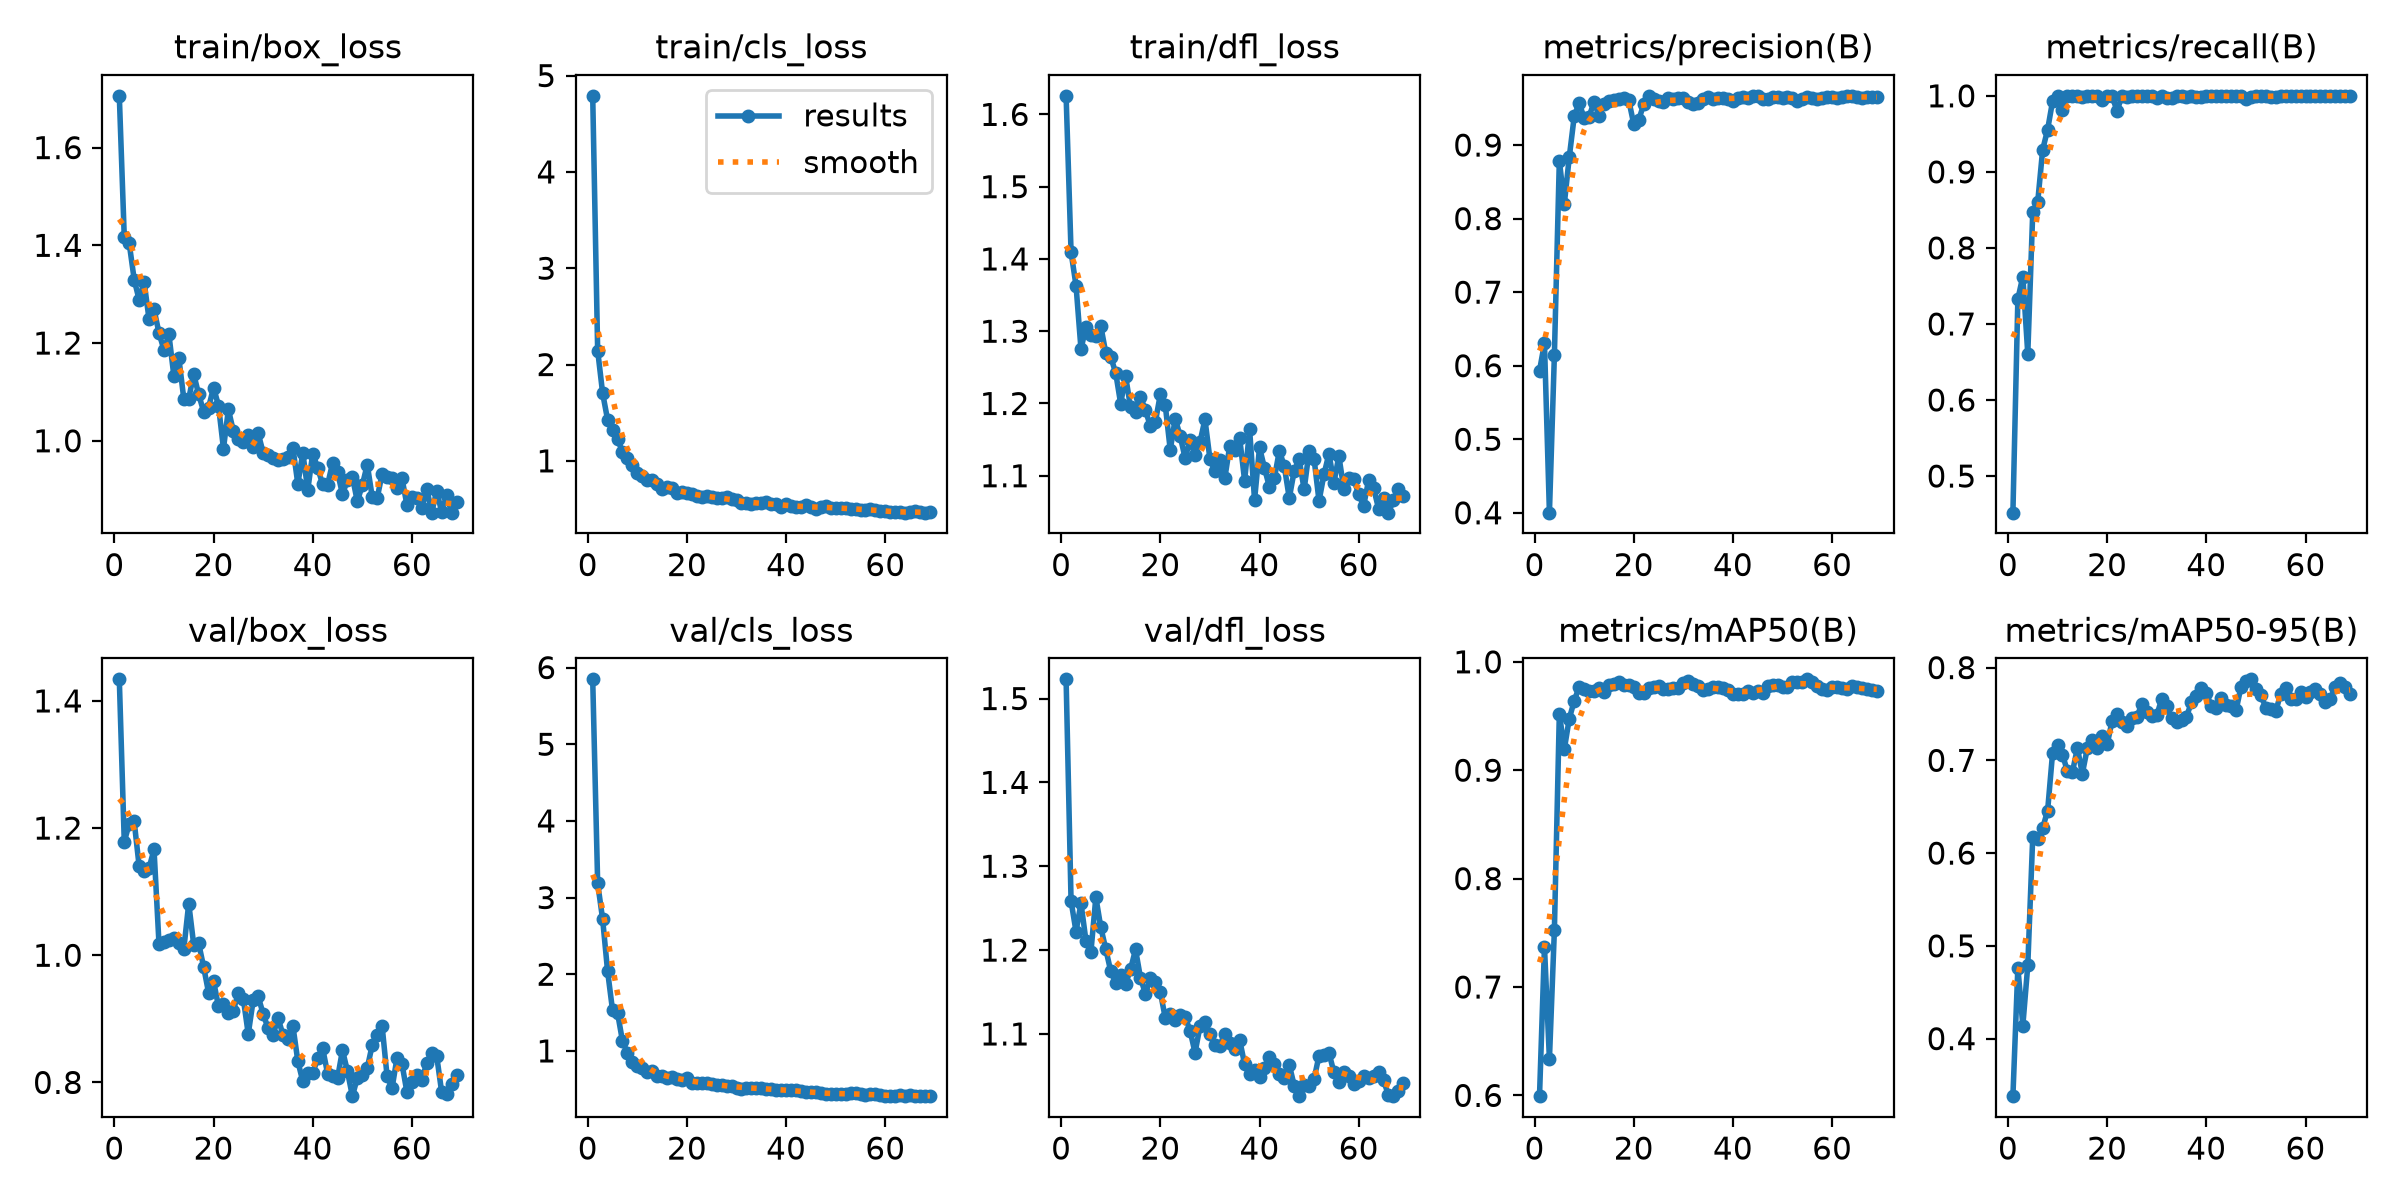

The file beside this chart, header and first rows:
epoch, time, train/box_loss, train/cls_loss, train/dfl_loss, metrics/precision(B), metrics/recall(B), metrics/mAP50(B), metrics/mAP50-95(B), val/box_loss, val/cls_loss, val/dfl_loss, lr/pg0, lr/pg1, lr/pg2
1, 3.644, 1.706, 4.79, 1.626, 0.5931, 0.4518, 0.5993, 0.338, 1.434, 5.847, 1.523, 0.000321, 0.000321, 0.000321
2, 5.027, 1.417, 2.146, 1.409, 0.6304, 0.7328, 0.7372, 0.4766, 1.179, 3.187, 1.258, 0.0006478, 0.0006478, 0.0006478
3, 6.312, 1.404, 1.703, 1.363, 0.4002, 0.7624, 0.6334, 0.414, 1.207, 2.719, 1.222, 0.0009681, 0.0009681, 0.0009681
4, 7.568, 1.33, 1.427, 1.275, 0.6143, 0.6607, 0.7524, 0.479, 1.21, 2.041, 1.256, 0.0009703, 0.0009703, 0.0009703
5, 8.829, 1.288, 1.317, 1.305, 0.8788, 0.8469, 0.9522, 0.6175, 1.14, 1.53, 1.211, 0.0009604, 0.0009604, 0.0009604
6, 10.09, 1.325, 1.229, 1.294, 0.8198, 0.8602, 0.9194, 0.615, 1.133, 1.5, 1.198, 0.0009505, 0.0009505, 0.0009505
7, 11.3, 1.249, 1.091, 1.294, 0.8835, 0.9291, 0.9475, 0.6269, 1.137, 1.129, 1.263, 0.0009406, 0.0009406, 0.0009406
8, 12.63, 1.269, 1.026, 1.307, 0.939, 0.9556, 0.964, 0.6458, 1.166, 0.975, 1.227, 0.0009307, 0.0009307, 0.0009307
9, 13.86, 1.221, 0.9557, 1.27, 0.9575, 0.993, 0.977, 0.7079, 1.018, 0.8496, 1.201, 0.0009208, 0.0009208, 0.0009208
10, 15.08, 1.186, 0.8731, 1.264, 0.9363, 0.9994, 0.9754, 0.7163, 1.021, 0.8021, 1.175, 0.0009109, 0.0009109, 0.0009109
11, 16.3, 1.218, 0.8417, 1.242, 0.9385, 0.9813, 0.973, 0.7063, 1.023, 0.7789, 1.161, 0.000901, 0.000901, 0.000901
12, 17.54, 1.133, 0.8023, 1.2, 0.9589, 1, 0.973, 0.6881, 1.028, 0.7304, 1.17, 0.0008911, 0.0008911, 0.0008911
13, 18.77, 1.169, 0.8028, 1.238, 0.9395, 1, 0.9762, 0.6873, 1.019, 0.7316, 1.16, 0.0008812, 0.0008812, 0.0008812
14, 19.99, 1.086, 0.7645, 1.195, 0.9562, 1, 0.9722, 0.7133, 1.009, 0.6714, 1.177, 0.0008713, 0.0008713, 0.0008713
15, 21.2, 1.086, 0.7112, 1.188, 0.9603, 0.9982, 0.9786, 0.6857, 1.081, 0.6779, 1.201, 0.0008614, 0.0008614, 0.0008614
16, 22.41, 1.137, 0.7334, 1.209, 0.9618, 1, 0.9799, 0.7129, 1.017, 0.6433, 1.167, 0.0008515, 0.0008515, 0.0008515
17, 23.63, 1.095, 0.7129, 1.19, 0.9632, 1, 0.9809, 0.7224, 1.019, 0.6633, 1.148, 0.0008416, 0.0008416, 0.0008416
18, 24.86, 1.06, 0.6675, 1.169, 0.9637, 1, 0.9788, 0.7138, 0.9817, 0.6379, 1.167, 0.0008317, 0.0008317, 0.0008317
19, 26.07, 1.068, 0.6812, 1.174, 0.9609, 0.9949, 0.9788, 0.7266, 0.9411, 0.6236, 1.162, 0.0008218, 0.0008218, 0.0008218
20, 27.3, 1.109, 0.6692, 1.213, 0.9286, 1, 0.9765, 0.7172, 0.9596, 0.6413, 1.15, 0.0008119, 0.0008119, 0.0008119
21, 28.52, 1.072, 0.6602, 1.197, 0.934, 0.9994, 0.9709, 0.7424, 0.9195, 0.5871, 1.119, 0.000802, 0.000802, 0.000802
22, 29.75, 0.9841, 0.6364, 1.136, 0.9552, 0.9803, 0.9716, 0.7496, 0.9237, 0.5866, 1.124, 0.0007921, 0.0007921, 0.0007921
23, 30.97, 1.064, 0.6266, 1.179, 0.9667, 1, 0.9761, 0.7414, 0.9092, 0.5861, 1.117, 0.0007822, 0.0007822, 0.0007822
24, 32.18, 1.019, 0.6348, 1.155, 0.9625, 0.9982, 0.9764, 0.7371, 0.913, 0.5795, 1.122, 0.0007723, 0.0007723, 0.0007723
25, 33.4, 1.003, 0.6257, 1.125, 0.9596, 1, 0.9778, 0.7457, 0.9412, 0.5651, 1.12, 0.0007624, 0.0007624, 0.0007624
26, 34.61, 0.9983, 0.6131, 1.149, 0.9579, 1, 0.9746, 0.7471, 0.9319, 0.5566, 1.104, 0.0007525, 0.0007525, 0.0007525
27, 35.83, 1.013, 0.6102, 1.128, 0.9635, 1, 0.9753, 0.7605, 0.8761, 0.5507, 1.078, 0.0007426, 0.0007426, 0.0007426
28, 37.08, 0.9863, 0.6276, 1.147, 0.9623, 0.9992, 0.9755, 0.7519, 0.9294, 0.5458, 1.109, 0.0007327, 0.0007327, 0.0007327
29, 38.31, 1.015, 0.6001, 1.178, 0.9635, 0.9993, 0.9757, 0.7479, 0.9352, 0.5463, 1.114, 0.0007228, 0.0007228, 0.0007228
30, 39.53, 0.9758, 0.5908, 1.123, 0.9636, 0.9973, 0.9808, 0.7484, 0.9079, 0.5136, 1.1, 0.0007129, 0.0007129, 0.0007129
31, 40.75, 0.9709, 0.5653, 1.106, 0.9585, 1, 0.9821, 0.7661, 0.885, 0.5077, 1.087, 0.000703, 0.000703, 0.000703
32, 41.97, 0.9657, 0.5603, 1.122, 0.9563, 0.9975, 0.9799, 0.7586, 0.8746, 0.5193, 1.086, 0.0006931, 0.0006931, 0.0006931
33, 43.2, 0.9613, 0.5562, 1.097, 0.9565, 0.9973, 0.9777, 0.7454, 0.9011, 0.5164, 1.1, 0.0006832, 0.0006832, 0.0006832
34, 44.42, 0.9621, 0.5588, 1.141, 0.9623, 1, 0.9738, 0.7411, 0.875, 0.5156, 1.089, 0.0006733, 0.0006733, 0.0006733
35, 45.64, 0.9677, 0.5607, 1.136, 0.9659, 1, 0.9752, 0.7438, 0.8678, 0.5167, 1.082, 0.0006634, 0.0006634, 0.0006634
36, 46.86, 0.9861, 0.5706, 1.152, 0.9631, 0.9979, 0.9768, 0.747, 0.889, 0.5043, 1.093, 0.0006535, 0.0006535, 0.0006535
37, 48.07, 0.9117, 0.5556, 1.093, 0.9642, 1, 0.977, 0.7625, 0.8334, 0.5023, 1.064, 0.0006436, 0.0006436, 0.0006436
38, 49.3, 0.9754, 0.5474, 1.164, 0.9636, 0.9982, 0.9755, 0.7692, 0.8016, 0.4883, 1.052, 0.0006337, 0.0006337, 0.0006337
39, 50.54, 0.8993, 0.5239, 1.067, 0.9623, 0.9984, 0.9736, 0.7779, 0.8141, 0.489, 1.057, 0.0006238, 0.0006238, 0.0006238
40, 51.78, 0.9738, 0.5492, 1.139, 0.9605, 1, 0.9707, 0.7725, 0.8142, 0.4864, 1.049, 0.0006139, 0.0006139, 0.0006139
41, 53.02, 0.9452, 0.5324, 1.111, 0.9639, 1, 0.9707, 0.7586, 0.838, 0.4865, 1.059, 0.000604, 0.000604, 0.000604
42, 54.31, 0.9106, 0.5177, 1.084, 0.9651, 1, 0.9704, 0.7561, 0.8539, 0.4885, 1.073, 0.0005941, 0.0005941, 0.0005941
43, 55.61, 0.9103, 0.524, 1.097, 0.9639, 0.9993, 0.9727, 0.7671, 0.8136, 0.4729, 1.065, 0.0005842, 0.0005842, 0.0005842
44, 56.93, 0.9543, 0.5369, 1.135, 0.9669, 1, 0.9711, 0.7593, 0.81, 0.4643, 1.052, 0.0005743, 0.0005743, 0.0005743
45, 58.24, 0.936, 0.5213, 1.113, 0.9662, 1, 0.9728, 0.7585, 0.8063, 0.4617, 1.047, 0.0005644, 0.0005644, 0.0005644
46, 59.55, 0.8907, 0.5035, 1.069, 0.9628, 1, 0.9717, 0.754, 0.8508, 0.4621, 1.063, 0.0005545, 0.0005545, 0.0005545
47, 60.85, 0.9195, 0.5215, 1.107, 0.9632, 0.9997, 0.9778, 0.7796, 0.8176, 0.4485, 1.038, 0.0005446, 0.0005446, 0.0005446
48, 62.15, 0.926, 0.5275, 1.123, 0.965, 0.9959, 0.9788, 0.7857, 0.7784, 0.4381, 1.026, 0.0005347, 0.0005347, 0.0005347
49, 63.45, 0.8759, 0.5054, 1.081, 0.9647, 0.9983, 0.9787, 0.7873, 0.8073, 0.4425, 1.039, 0.0005248, 0.0005248, 0.0005248
50, 64.75, 0.9094, 0.5152, 1.134, 0.9641, 1, 0.9768, 0.7765, 0.812, 0.438, 1.038, 0.0005149, 0.0005149, 0.0005149
51, 66.05, 0.9512, 0.515, 1.123, 0.9649, 1, 0.9768, 0.7705, 0.8227, 0.4353, 1.046, 0.000505, 0.000505, 0.000505
52, 67.35, 0.885, 0.5054, 1.065, 0.9646, 1, 0.9818, 0.7566, 0.8588, 0.4418, 1.074, 0.0004951, 0.0004951, 0.0004951
53, 68.63, 0.8829, 0.499, 1.102, 0.9603, 0.999, 0.9816, 0.7559, 0.8745, 0.4496, 1.075, 0.0004852, 0.0004852, 0.0004852
54, 69.93, 0.9325, 0.5044, 1.131, 0.9629, 0.9989, 0.9811, 0.7531, 0.8882, 0.4512, 1.078, 0.0004753, 0.0004753, 0.0004753
55, 71.23, 0.9267, 0.4883, 1.09, 0.9651, 1, 0.9838, 0.7718, 0.8094, 0.4343, 1.054, 0.0004654, 0.0004654, 0.0004654
56, 72.52, 0.9243, 0.494, 1.127, 0.9639, 1, 0.9815, 0.7778, 0.7912, 0.4253, 1.043, 0.0004555, 0.0004555, 0.0004555
57, 73.81, 0.9025, 0.4971, 1.082, 0.9627, 1, 0.9777, 0.7659, 0.8387, 0.4338, 1.054, 0.0004456, 0.0004456, 0.0004456
58, 75.1, 0.9231, 0.4923, 1.096, 0.9635, 1, 0.9752, 0.7659, 0.8292, 0.4318, 1.05, 0.0004357, 0.0004357, 0.0004357
59, 76.42, 0.8685, 0.4815, 1.096, 0.9648, 1, 0.9738, 0.7733, 0.7844, 0.4223, 1.041, 0.0004258, 0.0004258, 0.0004258
60, 77.73, 0.8841, 0.4788, 1.074, 0.9649, 1, 0.9763, 0.7681, 0.8013, 0.4153, 1.044, 0.0004159, 0.0004159, 0.0004159
... 9 more rows
